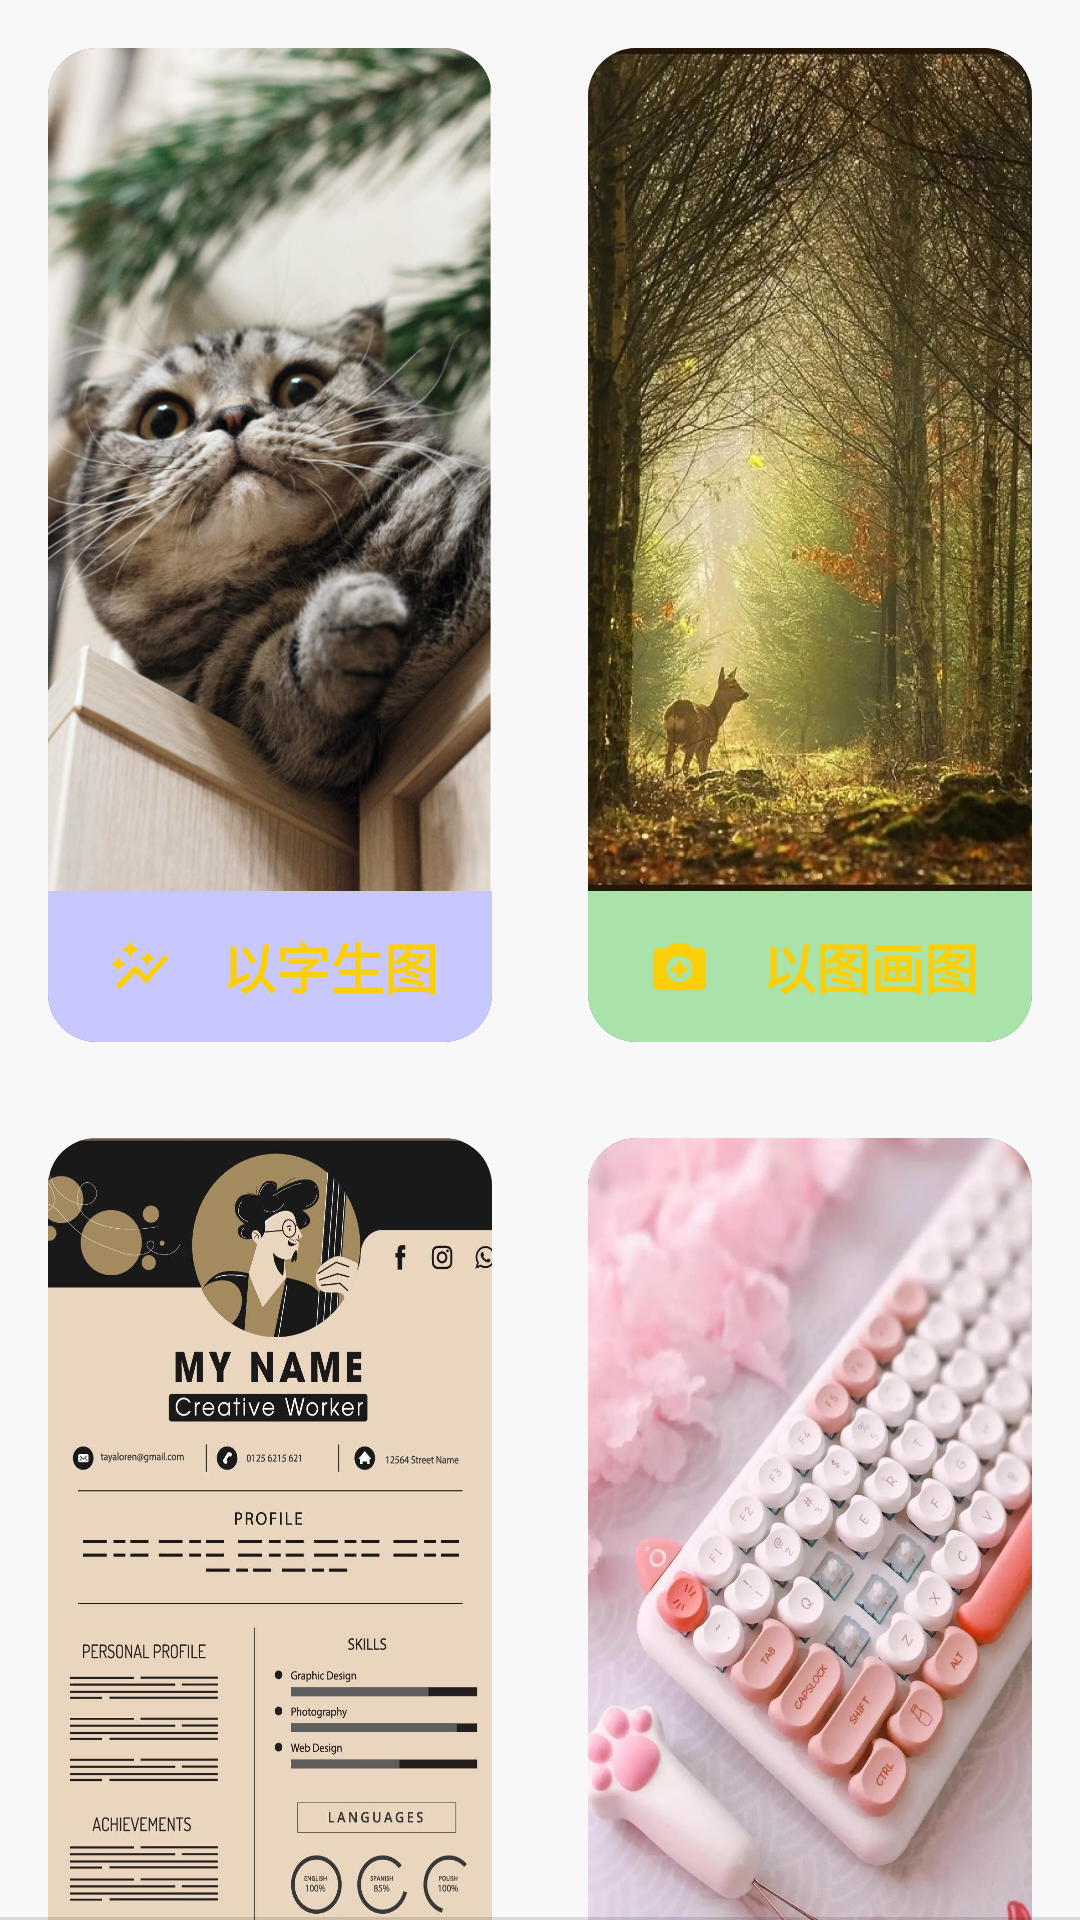

Android layout source for this screen:
<!-- AndroidManifest.xml: application theme Theme.AIPainting -->
<!-- res/layout/fragment_homeoption.xml -->
<ScrollView
    xmlns:android="http://schemas.android.com/apk/res/android"
    xmlns:app="http://schemas.android.com/apk/res-auto"
    xmlns:tools="http://schemas.android.com/tools"
    android:layout_width="match_parent"
    android:layout_height="match_parent"
    android:orientation="vertical"
    android:background="@color/colorBack"
    android:scrollIndicators="top|left|bottom|start|end|right">
<LinearLayout

    android:layout_width="match_parent"
    android:layout_height="match_parent"
    android:orientation="vertical"
    android:background="@color/colorBack">

    <LinearLayout
        android:layout_width="match_parent"
        android:layout_height="0dp"
        android:layout_weight="1"
        android:orientation="horizontal"
        android:background="@color/colorBack">
        
        <androidx.cardview.widget.CardView
            android:layout_width="0dp"
            android:layout_height="match_parent"
            android:layout_weight="1"
            android:layout_margin="16dp"

            app:cardCornerRadius="16dp"
            app:cardElevation="8dp"
            app:cardUseCompatPadding="false">


            <LinearLayout
                android:id="@+id/SelectBtn1"
                android:layout_width="match_parent"

                android:layout_height="match_parent"

                android:gravity="center"
                android:orientation="vertical">

                <ImageView
                    android:layout_width="match_parent"
                    android:layout_height="281dp"
                    android:scaleType="fitXY"
                    android:padding="0dp"
                    android:src="@mipmap/home1" />

                <RelativeLayout

                    android:layout_width="match_parent"
                    android:layout_height="wrap_content"
                    android:background="@color/ThemePurple"

                    android:gravity="center"
                    android:orientation="horizontal"
                    android:padding="12dp">

                    <ImageView
                        android:layout_width="25dp"
                        android:layout_height="25dp"
                        android:layout_centerVertical="true"
                        android:contentDescription="@null"
                        android:padding="2dp"
                        android:src="@drawable/baseline_auto_graph_24" />

                    <TextView
                        android:layout_width="wrap_content"
                        android:layout_height="wrap_content"
                        android:layout_centerVertical="true"
                        android:layout_gravity="center"
                        android:layout_marginLeft="40dp"
                        android:text="以字生图"
                        android:textColor="@color/colorTheme"
                        android:textStyle="bold"
                        android:textSize="18sp" />

                </RelativeLayout>

            </LinearLayout>

        </androidx.cardview.widget.CardView>

        
        <androidx.cardview.widget.CardView
            android:layout_width="0dp"
            android:layout_height="match_parent"
            android:layout_weight="1"
            android:layout_margin="16dp"
            app:cardCornerRadius="16dp"
            app:cardElevation="8dp"
            app:cardUseCompatPadding="false">

            <LinearLayout
                android:id="@+id/SelectBtn2"
                android:layout_width="match_parent"
                android:layout_height="match_parent"

                android:orientation="vertical"
                android:gravity="center">

                <ImageView
                    android:layout_width="174dp"
                    android:layout_height="281dp"
                    android:padding="0dp"
                    android:scaleType="fitXY"
                    android:src="@mipmap/forest" />

                <RelativeLayout

                    android:padding="12dp"
                    android:background="@color/ThemeGreen"
                    android:gravity="center"
                    android:orientation="horizontal"
                    android:layout_width="match_parent"
                    android:layout_height="wrap_content">
                    <ImageView
                        android:padding="2dp"
                        android:layout_centerVertical="true"
                        android:src="@drawable/baseline_camera_enhance_24"
                        android:contentDescription="@null"
                        android:layout_width="25dp"
                        android:layout_height="25dp" />
                    <TextView
                        android:layout_centerVertical="true"
                        android:layout_marginLeft="40dp"
                        android:textColor="@color/colorTheme"
                        android:text="以图画图"
                        android:layout_gravity="center"
                        android:layout_width="wrap_content"
                        android:layout_height="wrap_content"
                        android:textStyle="bold"
                        android:textSize="18sp" />

                </RelativeLayout>

            </LinearLayout>

        </androidx.cardview.widget.CardView>

    </LinearLayout>

    
    <LinearLayout
        android:layout_width="match_parent"
        android:layout_height="0dp"
        android:layout_weight="1"
        android:orientation="horizontal">

        
        <androidx.cardview.widget.CardView
            android:layout_width="0dp"
            android:layout_height="match_parent"
            android:layout_weight="1"
            android:layout_margin="16dp"
            app:cardCornerRadius="16dp"
            app:cardElevation="8dp"
            app:cardUseCompatPadding="false">

            <LinearLayout
                android:id="@+id/SelectBtn3"
                android:layout_width="match_parent"
                android:layout_height="match_parent"

                android:orientation="vertical"
                android:gravity="center">

                <ImageView
                    android:layout_width="174dp"
                    android:layout_height="281dp"
                    android:padding="0dp"
                    android:scaleType="fitXY"
                    android:src="@mipmap/cv" />

                <RelativeLayout

                    android:padding="12dp"
                    android:background="@color/ThemeGreen"
                    android:gravity="center"
                    android:orientation="horizontal"
                    android:layout_width="match_parent"
                    android:layout_height="wrap_content">
                    <ImageView
                        android:padding="2dp"
                        android:layout_centerVertical="true"
                        android:src="@drawable/baseline_closed_caption_off_24"
                        android:contentDescription="@null"
                        android:layout_width="25dp"
                        android:layout_height="25dp" />
                    <TextView
                        android:layout_centerVertical="true"
                        android:layout_marginLeft="40dp"
                        android:textColor="@color/colorTheme"
                        android:text="上传简历"
                        android:layout_gravity="center"
                        android:layout_width="wrap_content"
                        android:layout_height="wrap_content"
                        android:textStyle="bold"
                        android:textSize="18sp" />

                </RelativeLayout>

            </LinearLayout>

        </androidx.cardview.widget.CardView>

        
        <androidx.cardview.widget.CardView
            android:layout_width="0dp"
            android:layout_height="match_parent"
            android:layout_weight="1"
            android:layout_margin="16dp"
            app:cardCornerRadius="16dp"
            app:cardElevation="8dp"
            app:cardUseCompatPadding="false">

            <LinearLayout
                android:id="@+id/SelectBtn4"
                android:layout_width="match_parent"
                android:layout_height="match_parent"

                android:orientation="vertical"
                android:gravity="center">

                <ImageView
                    android:layout_width="174dp"
                    android:layout_height="281dp"
                    android:padding="0dp"
                    android:scaleType="fitXY"
                    android:src="@mipmap/keyboard1" />

                <RelativeLayout

                    android:layout_width="match_parent"
                    android:layout_height="wrap_content"
                    android:background="@color/ThemePurple"
                    android:gravity="center"
                    android:orientation="horizontal"
                    android:padding="12dp">

                    <ImageView
                        android:layout_width="25dp"
                        android:layout_height="25dp"
                        android:layout_centerVertical="true"
                        android:contentDescription="@null"
                        android:padding="2dp"
                        android:src="@drawable/baseline_forest_24" />

                    <TextView
                        android:layout_width="wrap_content"
                        android:layout_height="wrap_content"
                        android:layout_centerVertical="true"
                        android:layout_gravity="center"
                        android:layout_marginLeft="40dp"
                        android:text="简历分析"
                        android:textColor="@color/colorTheme"
                        android:textStyle="bold"
                        android:textSize="18sp" />

                </RelativeLayout>

            </LinearLayout>
        </androidx.cardview.widget.CardView>
    </LinearLayout>
</LinearLayout>
</ScrollView>
<!-- resources referenced by this layout -->
<resources>
  <color name="ThemeGreen">#A9E3A9</color>
  <color name="ThemePurple">#C8C8FF</color>
  <color name="colorBack">#F8F8F8</color>
  <color name="colorTheme">#FCD008</color>
  <!-- drawable baseline_auto_graph_24 (drawable) -->
  <vector android:height="24dp" android:tint="#FCD008"
      android:viewportHeight="24" android:viewportWidth="24"
      android:width="24dp" xmlns:android="http://schemas.android.com/apk/res/android">
      <path android:fillColor="@android:color/white" android:pathData="M14.06,9.94L12,9l2.06,-0.94L15,6l0.94,2.06L18,9l-2.06,0.94L15,12L14.06,9.94zM4,14l0.94,-2.06L7,11l-2.06,-0.94L4,8l-0.94,2.06L1,11l2.06,0.94L4,14zM8.5,9l1.09,-2.41L12,5.5L9.59,4.41L8.5,2L7.41,4.41L5,5.5l2.41,1.09L8.5,9zM4.5,20.5l6,-6.01l4,4L23,8.93l-1.41,-1.41l-7.09,7.97l-4,-4L3,19L4.5,20.5z"/>
  </vector>
  <!-- drawable baseline_camera_enhance_24 (drawable) -->
  <vector android:height="24dp" android:tint="#FCD008"
      android:viewportHeight="24" android:viewportWidth="24"
      android:width="24dp" xmlns:android="http://schemas.android.com/apk/res/android">
      <path android:fillColor="@android:color/white" android:pathData="M9,3L7.17,5L4,5c-1.1,0 -2,0.9 -2,2v12c0,1.1 0.9,2 2,2h16c1.1,0 2,-0.9 2,-2L22,7c0,-1.1 -0.9,-2 -2,-2h-3.17L15,3L9,3zM12,18c-2.76,0 -5,-2.24 -5,-5s2.24,-5 5,-5 5,2.24 5,5 -2.24,5 -5,5z"/>
      <path android:fillColor="@android:color/white" android:pathData="M12,17l1.25,-2.75L16,13l-2.75,-1.25L12,9l-1.25,2.75L8,13l2.75,1.25z"/>
  </vector>
  <!-- drawable baseline_closed_caption_off_24 (drawable) -->
  <vector android:height="24dp" android:tint="#FCD008"
      android:viewportHeight="24" android:viewportWidth="24"
      android:width="24dp" xmlns:android="http://schemas.android.com/apk/res/android">
      <path android:fillColor="@android:color/white" android:pathData="M19.5,5.5v13h-15v-13h15zM19,4L5,4c-1.11,0 -2,0.9 -2,2v12c0,1.1 0.89,2 2,2h14c1.1,0 2,-0.9 2,-2L21,6c0,-1.1 -0.9,-2 -2,-2zM11,11L9.5,11v-0.5h-2v3h2L9.5,13L11,13v1c0,0.55 -0.45,1 -1,1L7,15c-0.55,0 -1,-0.45 -1,-1v-4c0,-0.55 0.45,-1 1,-1h3c0.55,0 1,0.45 1,1v1zM18,11h-1.5v-0.5h-2v3h2L16.5,13L18,13v1c0,0.55 -0.45,1 -1,1h-3c-0.55,0 -1,-0.45 -1,-1v-4c0,-0.55 0.45,-1 1,-1h3c0.55,0 1,0.45 1,1v1z"/>
  </vector>
  <!-- drawable baseline_forest_24 (drawable) -->
  <vector android:height="24dp" android:tint="#FCD008"
      android:viewportHeight="24" android:viewportWidth="24"
      android:width="24dp" xmlns:android="http://schemas.android.com/apk/res/android">
      <path android:fillColor="@android:color/white" android:pathData="M16,12l-7,-10l-7,10l1.86,0l-3.86,6l7,0l0,4l4,0l0,-4l7,0l-3.86,-6z"/>
      <path android:fillColor="@android:color/white" android:pathData="M20.14,12l1.86,0l-7,-10l-2.39,3.41l5.31,7.59l-1.92,0l-0.03,0l3.22,5l4.81,0z"/>
      <path android:fillColor="@android:color/white" android:pathData="M13,19h4v3h-4z"/>
  </vector>
  <!-- mipmap cv: jpg bitmap (mipmap-xxhdpi, 129156 bytes) -->
  <!-- mipmap forest: webp bitmap (mipmap-xxhdpi, 266708 bytes) -->
  <!-- mipmap home1: png bitmap (mipmap-xxhdpi, 699428 bytes) -->
  <!-- mipmap keyboard1: webp bitmap (mipmap-xxhdpi, 60232 bytes) -->
  <style name="Theme.AIPainting" parent="Theme.MaterialComponents.DayNight.DarkActionBar.Bridge">
          
          <item name="colorPrimary">@color/yellow</item>
          <item name="colorPrimaryVariant">@color/yellow</item>
          <item name="colorOnPrimary">@color/white</item>
          
          <item name="colorSecondary">@color/teal_200</item>
          <item name="colorSecondaryVariant">@color/teal_700</item>
          <item name="colorOnSecondary">@color/black</item>
          
          <item name="android:statusBarColor">?attr/colorPrimaryVariant</item>
          
      </style>
  <color name="yellow">#FADF02</color>
  <color name="white">#FFFFFFFF</color>
  <color name="teal_200">#FF03DAC5</color>
  <color name="teal_700">#FF018786</color>
  <color name="black">#FF000000</color>
</resources>
